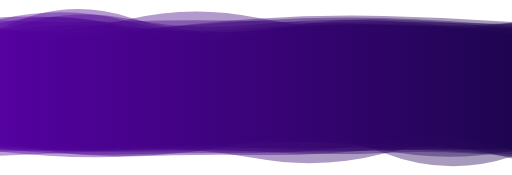
t = 0.00 s
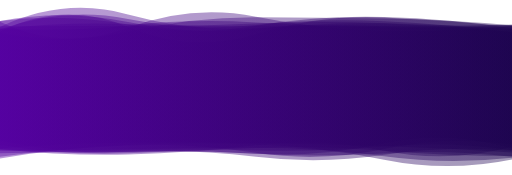
t = 1.04 s
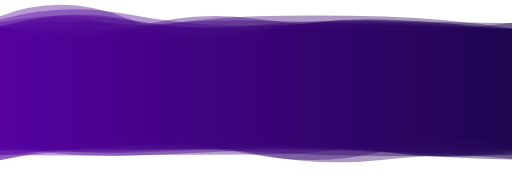
t = 2.08 s
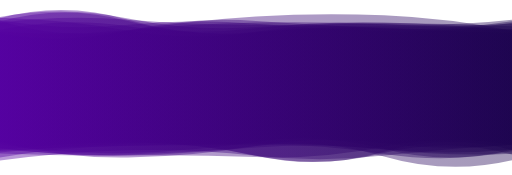
t = 3.13 s
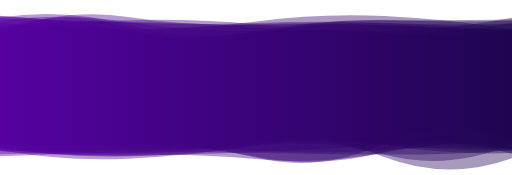
t = 4.17 s
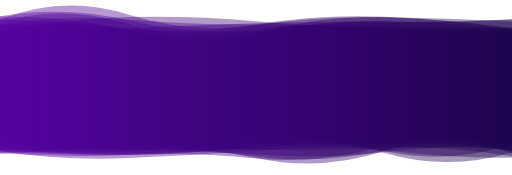
t = 5.21 s

The animated SVG that drew these frames (rendered in a browser with its animation timeline set to each time). Animation: 10 SMIL elements (animate=10); one cycle of 6.25 s, repeats indefinitely.

<svg xmlns="http://www.w3.org/2000/svg" xmlns:xlink="http://www.w3.org/1999/xlink" style="margin:auto;background:#ffffff;display:block;z-index:1;position:relative" width="1440" height="491" preserveAspectRatio="xMidYMid" viewBox="0 0 1440 491">
<g transform=""><linearGradient id="lg-0.6590519274487807" x1="0" x2="1" y1="0" y2="0">
  <stop stop-color="#5400a0" offset="0"></stop>
  <stop stop-color="#1d044f" offset="1"></stop>
</linearGradient><path d="M 0 0 M 0 427.379 Q 180 409.93 360 403.561 T 720 437.647 T 1080 425.079 T 1440 420.802 L 1440 81.4527 Q 1260 86.6182 1080 78.0681 T 720 69.3056 T 360 55.1472 T 0 62.9618 Z" fill="url(#lg-0.6590519274487807)" opacity="0.4">
  <animate attributeName="d" dur="6.25s" repeatCount="indefinite" keyTimes="0;0.333;0.667;1" calcmod="spline" keySplines="0.2 0 0.2 1;0.2 0 0.2 1;0.2 0 0.2 1" begin="0s" values="M0 0M 0 396.61668789263206Q 180 442.76743115245154 360 438.38922295017255T 720 397.20075238231084T 1080 429.7269496205481T 1440 439.7568937218361L 1440 97.30923056429381Q 1260 66.81901101479392 1080 57.70848860141811T 720 68.32511464481647T 360 52.088608836235096T 0 87.04075846978554Z;M0 0M 0 449.95245627203735Q 180 406.0069431727814 360 400.4779602286213T 720 432.1857963479797T 1080 448.4009054246667T 1440 446.488135456742L 1440 82.09417420197752Q 1260 68.80614827788858 1080 60.58286389440761T 720 70.74542887308021T 360 53.75305223716231T 0 77.7074451441512Z;M0 0M 0 406.5238897126237Q 180 413.55418998890354 360 406.4086023994173T 720 442.6932562741662T 1080 403.53253882388356T 1440 397.0714447230629L 1440 80.86010104622346Q 1260 103.07461655637387 1080 94.2225217711784T 720 67.97531292649421T 360 56.43516252523145T 0 49.33835749814898Z;M0 0M 0 396.61668789263206Q 180 442.76743115245154 360 438.38922295017255T 720 397.20075238231084T 1080 429.7269496205481T 1440 439.7568937218361L 1440 97.30923056429381Q 1260 66.81901101479392 1080 57.70848860141811T 720 68.32511464481647T 360 52.088608836235096T 0 87.04075846978554Z"></animate>
</path><path d="M 0 0 M 0 450.696 Q 180 427.215 360 422.404 T 720 437.225 T 1080 437.445 T 1440 406.692 L 1440 81.4987 Q 1260 75.6884 1080 67.6268 T 720 62.5787 T 360 84.6313 T 0 88.1586 Z" fill="url(#lg-0.6590519274487807)" opacity="0.4">
  <animate attributeName="d" dur="6.25s" repeatCount="indefinite" keyTimes="0;0.333;0.667;1" calcmod="spline" keySplines="0.2 0 0.2 1;0.2 0 0.2 1;0.2 0 0.2 1" begin="-0.625s" values="M0 0M 0 408.92303234330825Q 180 433.6420129615113 360 432.0804272052626T 720 408.4108720179672T 1080 417.0948556586924T 1440 451.03755590493387L 1440 82.60926278010385Q 1260 78.40535481695497 1080 71.32251593904013T 720 86.41208667626933T 360 77.7133675252245T 0 42.00612713045675Z;M0 0M 0 448.22423161375156Q 180 411.99360722687675 360 403.15343222849754T 720 434.3184771284798T 1080 419.1421202394283T 1440 394.7714924383464L 1440 80.85876830398144Q 1260 65.67912797603717 1080 63.45233780740742T 720 78.52664409903448T 360 57.41091908687801T 0 62.57220147348403Z;M0 0M 0 451.24150955756545Q 180 430.5742771076237 360 426.65381504385T 720 437.866477095414T 1080 441.4856260411784T 1440 409.32288297370934L 1440 81.63992058229482Q 1260 77.89771560309634 1080 68.54823484164169T 720 59.05846673663453T 360 90.63969384546414T 0 93.80634638777283Z;M0 0M 0 408.92303234330825Q 180 433.6420129615113 360 432.0804272052626T 720 408.4108720179672T 1080 417.0948556586924T 1440 451.03755590493387L 1440 82.60926278010385Q 1260 78.40535481695497 1080 71.32251593904013T 720 86.41208667626933T 360 77.7133675252245T 0 42.00612713045675Z"></animate>
</path><path d="M 0 0 M 0 406.577 Q 180 433.779 360 429.144 T 720 399.446 T 1080 418.529 T 1440 420.608 L 1440 85.9223 Q 1260 50.4086 1080 42.5778 T 720 46.3934 T 360 85.1641 T 0 58.8822 Z" fill="url(#lg-0.6590519274487807)" opacity="0.4">
  <animate attributeName="d" dur="6.25s" repeatCount="indefinite" keyTimes="0;0.333;0.667;1" calcmod="spline" keySplines="0.2 0 0.2 1;0.2 0 0.2 1;0.2 0 0.2 1" begin="-1.25s" values="M0 0M 0 436.21424923217Q 180 419.7136460130863 360 411.3788902359963T 720 443.38813411119844T 1080 422.8079390158647T 1440 418.7005336580062L 1440 79.35690549928236Q 1260 54.342252810578685 1080 46.1088875371216T 720 70.68590112981113T 360 76.78098793596308T 0 66.51782131385926Z;M0 0M 0 394.6668382482902Q 180 434.24646683801603 360 425.8551114386597T 720 445.5140452704138T 1080 436.84516959791995T 1440 423.6733562961995L 1440 68.55186452757704Q 1260 54.532176975245164 1080 52.1839659751127T 720 48.13625928676524T 360 88.06227349411182T 0 94.43040870725028Z;M0 0M 0 402.57646203321906Q 180 435.67769059949904 360 431.5426740017754T 720 393.51421443322226T 1080 417.9512186975778T 1440 420.8651511992994L 1440 86.80854774994896Q 1260 49.87760045558545 1080 42.10113636857636T 720 43.114069196966994T 360 86.29576203698983T 0 57.85139413605572Z;M0 0M 0 436.21424923217Q 180 419.7136460130863 360 411.3788902359963T 720 443.38813411119844T 1080 422.8079390158647T 1440 418.7005336580062L 1440 79.35690549928236Q 1260 54.342252810578685 1080 46.1088875371216T 720 70.68590112981113T 360 76.78098793596308T 0 66.51782131385926Z"></animate>
</path><path d="M 0 0 M 0 431.107 Q 180 438.998 360 436.701 T 720 441.324 T 1080 412.561 T 1440 407.507 L 1440 84.4015 Q 1260 66.9121 1080 62.7299 T 720 78.6185 T 360 72.0299 T 0 83.4558 Z" fill="url(#lg-0.6590519274487807)" opacity="0.4">
  <animate attributeName="d" dur="6.25s" repeatCount="indefinite" keyTimes="0;0.333;0.667;1" calcmod="spline" keySplines="0.2 0 0.2 1;0.2 0 0.2 1;0.2 0 0.2 1" begin="-1.875s" values="M0 0M 0 423.47415919014657Q 180 438.4973786162654 360 434.0685777564562T 720 447.8339549666617T 1080 432.3164668410235T 1440 403.6823047579627L 1440 87.01879438560317Q 1260 79.2087254458523 1080 72.57239219952282T 720 67.14012086483467T 360 41.774451936717014T 0 91.36378888861026Z;M0 0M 0 426.238836346574Q 180 419.97819624497413 360 411.92071623466734T 720 412.8686674223574T 1080 420.4795575483762T 1440 429.3224683740537L 1440 60.26370303712139Q 1260 92.24152946387265 1080 89.67211870235226T 720 46.46371889957399T 360 55.507257341109806T 0 80.28804038543944Z;M0 0M 0 436.6173372780466Q 180 439.3589563615574 360 438.60053909826877T 720 436.6244885884272T 1080 398.29999004546386T 1440 410.2683784855628L 1440 82.51221677238664Q 1260 58.03548175166882 1080 55.624855847776104T 720 86.90444481181561T 360 93.87066397343861T 0 77.74714262682019Z;M0 0M 0 423.47415919014657Q 180 438.4973786162654 360 434.0685777564562T 720 447.8339549666617T 1080 432.3164668410235T 1440 403.6823047579627L 1440 87.01879438560317Q 1260 79.2087254458523 1080 72.57239219952282T 720 67.14012086483467T 360 41.774451936717014T 0 91.36378888861026Z"></animate>
</path><path d="M 0 0 M 0 416.047 Q 180 439.426 360 436.295 T 720 409.429 T 1080 439.662 T 1440 450.167 L 1440 63.0507 Q 1260 92.3889 1080 87.2785 T 720 66.2353 T 360 68.5756 T 0 54.8713 Z" fill="url(#lg-0.6590519274487807)" opacity="0.4">
  <animate attributeName="d" dur="6.25s" repeatCount="indefinite" keyTimes="0;0.333;0.667;1" calcmod="spline" keySplines="0.2 0 0.2 1;0.2 0 0.2 1;0.2 0 0.2 1" begin="-2.5s" values="M0 0M 0 421.61445654671695Q 180 436.91514749042113 360 435.72726218434195T 720 403.0630446865987T 1080 445.785614526088T 1440 451.29856873186804L 1440 54.39803952426743Q 1260 100.4492624240574 1080 97.11831222736015T 720 71.17724680227155T 360 63.71116599763005T 0 43.01604897136153Z;M0 0M 0 419.6534471091677Q 180 417.68304797948406 360 413.32313827394296T 720 393.0651896220804T 1080 421.54012628336335T 1440 417.19348516791973L 1440 98.115764640001Q 1260 73.60075421280399 1080 71.76996622053679T 720 94.1737048381687T 360 53.34787646832473T 0 45.919448657159506Z;M0 0M 0 401.76248440323775Q 180 445.8671386685453 360 437.7501465761723T 720 425.7623214375069T 1080 423.9503303434748T 1440 447.2621404758882L 1440 85.24958753813559Q 1260 71.70974425472117 1080 62.03397890598282T 720 53.556545358601596T 360 81.05556301484992T 0 85.28651674176999Z;M0 0M 0 421.61445654671695Q 180 436.91514749042113 360 435.72726218434195T 720 403.0630446865987T 1080 445.785614526088T 1440 451.29856873186804L 1440 54.39803952426743Q 1260 100.4492624240574 1080 97.11831222736015T 720 71.17724680227155T 360 63.71116599763005T 0 43.01604897136153Z"></animate>
</path><path d="M 0 0 M 0 399.163 Q 180 445.138 360 442.157 T 720 410.692 T 1080 403.099 T 1440 406.819 L 1440 91.091 Q 1260 86.9835 1080 78.5957 T 720 58.4113 T 360 84.5571 T 0 92.4979 Z" fill="url(#lg-0.6590519274487807)" opacity="0.4">
  <animate attributeName="d" dur="6.25s" repeatCount="indefinite" keyTimes="0;0.333;0.667;1" calcmod="spline" keySplines="0.2 0 0.2 1;0.2 0 0.2 1;0.2 0 0.2 1" begin="-3.125s" values="M0 0M 0 398.54020414966305Q 180 445.1731857946787 360 442.29783395130426T 720 409.9959480846005T 1080 402.9548046565151T 1440 406.3061574285065L 1440 91.30942450012378Q 1260 87.66175420516645 1080 79.19921400485572T 720 58.1663346816907T 360 85.45512756316708T 0 93.27109174550296Z;M0 0M 0 429.9302238625637Q 180 443.3836453893007 360 435.1935753752069T 720 445.0730981596065T 1080 410.2312287472769T 1440 432.14858203086766L 1440 80.30100425719809Q 1260 53.47560366169151 1080 48.779032295346326T 720 70.51621976495838T 360 40.18942359769474T 0 54.29911332864401Z;M0 0M 0 445.0494425679306Q 180 414.8234561214733 360 407.27314996656344T 720 405.90658945586836T 1080 448.5098302048382T 1440 447.69442979031203L 1440 72.86289789921952Q 1260 88.7555659311942 1080 85.71095968570822T 720 46.45775686708751T 360 77.80316396914318T 0 60.3591745998971Z;M0 0M 0 398.54020414966305Q 180 445.1731857946787 360 442.29783395130426T 720 409.9959480846005T 1080 402.9548046565151T 1440 406.3061574285065L 1440 91.30942450012378Q 1260 87.66175420516645 1080 79.19921400485572T 720 58.1663346816907T 360 85.45512756316708T 0 93.27109174550296Z"></animate>
</path><path d="M 0 0 M 0 423.962 Q 180 414.423 360 411.399 T 720 406.388 T 1080 432.49 T 1440 424.346 L 1440 72.6468 Q 1260 64.9305 1080 63.8302 T 720 75.9912 T 360 51.852 T 0 47.0129 Z" fill="url(#lg-0.6590519274487807)" opacity="0.4">
  <animate attributeName="d" dur="6.25s" repeatCount="indefinite" keyTimes="0;0.333;0.667;1" calcmod="spline" keySplines="0.2 0 0.2 1;0.2 0 0.2 1;0.2 0 0.2 1" begin="-3.75s" values="M0 0M 0 428.6434245323744Q 180 396.9838412881021 360 393.7126465166607T 720 403.4003291680442T 1080 431.64234388533487T 1440 437.13670483414865L 1440 84.78085484713077Q 1260 69.7076741915805 1080 69.33937261828211T 720 69.10452616005506T 360 39.77747129182447T 0 45.982960492132435Z;M0 0M 0 414.0200243509332Q 180 451.4563504501679 360 448.9596831154464T 720 412.73170428737825T 1080 434.29040683869295T 1440 397.1818229768207L 1440 46.87847756096039Q 1260 54.78544142279522 1080 52.13055429351007T 720 90.61598658974663T 360 77.4940528856286T 0 49.200133935504226Z;M0 0M 0 412.36916409805156Q 180 404.3211674318131 360 403.5499027445122T 720 401.42363177516097T 1080 401.4119710740577T 1440 424.23821131675584L 1440 68.70128917970331Q 1260 83.78686699267895 1080 74.4940525897297T 720 81.91791152712361T 360 40.049236333639584T 0 87.80547336331051Z;M0 0M 0 428.6434245323744Q 180 396.9838412881021 360 393.7126465166607T 720 403.4003291680442T 1080 431.64234388533487T 1440 437.13670483414865L 1440 84.78085484713077Q 1260 69.7076741915805 1080 69.33937261828211T 720 69.10452616005506T 360 39.77747129182447T 0 45.982960492132435Z"></animate>
</path><path d="M 0 0 M 0 418.129 Q 180 440.291 360 434.471 T 720 413.674 T 1080 419.46 T 1440 431.338 L 1440 65.4361 Q 1260 76.5475 1080 74.0783 T 720 88.9908 T 360 55.1944 T 0 50.8161 Z" fill="url(#lg-0.6590519274487807)" opacity="0.4">
  <animate attributeName="d" dur="6.25s" repeatCount="indefinite" keyTimes="0;0.333;0.667;1" calcmod="spline" keySplines="0.2 0 0.2 1;0.2 0 0.2 1;0.2 0 0.2 1" begin="-4.375s" values="M0 0M 0 412.8077652496256Q 180 418.0660687070022 360 415.5474962744129T 720 429.05536281594686T 1080 441.78977188063385T 1440 436.63091790656836L 1440 92.72304809520216Q 1260 55.89755334879429 1080 50.071158201267735T 720 87.53560934950525T 360 51.755857302225365T 0 44.06237984701437Z;M0 0M 0 421.3850091779527Q 180 453.8880873503562 360 446.04756534868557T 720 404.2641226452654T 1080 405.8002686082226T 1440 428.0992187144193L 1440 48.743111659843635Q 1260 89.1803916429406 1080 88.76488922135735T 720 89.88100321869416T 360 57.29789792144635T 0 54.94774596215427Z;M0 0M 0 426.8796006381039Q 180 450.33676808466464 360 442.5691320190731T 720 436.03654340295384T 1080 414.3634751550578T 1440 446.0961646886391L 1440 57.573453416427554Q 1260 47.683339474485294 1080 43.743123449259286T 720 48.37630467315796T 360 93.69700618940243T 0 80.14077297978983Z;M0 0M 0 412.8077652496256Q 180 418.0660687070022 360 415.5474962744129T 720 429.05536281594686T 1080 441.78977188063385T 1440 436.63091790656836L 1440 92.72304809520216Q 1260 55.89755334879429 1080 50.071158201267735T 720 87.53560934950525T 360 51.755857302225365T 0 44.06237984701437Z"></animate>
</path><path d="M 0 0 M 0 421.479 Q 180 400.573 360 399.713 T 720 437.907 T 1080 430.106 T 1440 434.419 L 1440 54.9346 Q 1260 75.4453 1080 68.2439 T 720 88.6776 T 360 85.7367 T 0 48.3534 Z" fill="url(#lg-0.6590519274487807)" opacity="0.4">
  <animate attributeName="d" dur="6.25s" repeatCount="indefinite" keyTimes="0;0.333;0.667;1" calcmod="spline" keySplines="0.2 0 0.2 1;0.2 0 0.2 1;0.2 0 0.2 1" begin="-5s" values="M0 0M 0 420.732417384841Q 180 439.8036310498279 360 435.5416115491765T 720 404.8043911207202T 1080 423.17540579890124T 1440 410.57958907005116L 1440 71.51774912958928Q 1260 56.7724007402833 1080 47.34705099194164T 720 95.55521652217939T 360 73.7865510457683T 0 92.59606939151439Z;M0 0M 0 421.54373110518117Q 180 397.1958443769161 360 396.6289264275688T 720 440.7566171079792T 1080 430.70301261950914T 1440 436.471113939085L 1440 53.507019000935514Q 1260 77.0526977354222 1080 70.04277484652096T 720 88.0855974207096T 360 86.76541628934743T 0 44.54485502582Z;M0 0M 0 394.73214477757654Q 180 422.0815819895618 360 420.13413400739205T 720 439.113976301844T 1080 422.0498316607411T 1440 424.2884359772836L 1440 85.11489506547906Q 1260 60.076457986693114 1080 57.807831700755656T 720 93.49286722223172T 360 85.89483077125374T 0 46.104449132243275Z;M0 0M 0 420.732417384841Q 180 439.8036310498279 360 435.5416115491765T 720 404.8043911207202T 1080 423.17540579890124T 1440 410.57958907005116L 1440 71.51774912958928Q 1260 56.7724007402833 1080 47.34705099194164T 720 95.55521652217939T 360 73.7865510457683T 0 92.59606939151439Z"></animate>
</path><path d="M 0 0 M 0 441.815 Q 180 413.072 360 409.557 T 720 403.641 T 1080 418.927 T 1440 419.689 L 1440 59.4185 Q 1260 85.7979 1080 79.3214 T 720 90.7404 T 360 59.366 T 0 60.7208 Z" fill="url(#lg-0.6590519274487807)" opacity="0.4">
  <animate attributeName="d" dur="6.25s" repeatCount="indefinite" keyTimes="0;0.333;0.667;1" calcmod="spline" keySplines="0.2 0 0.2 1;0.2 0 0.2 1;0.2 0 0.2 1" begin="-5.625s" values="M0 0M 0 414.77263608765145Q 180 439.3707770417458 360 433.0128193688869T 720 438.82178797642234T 1080 397.75841002511174T 1440 416.53865774474116L 1440 71.09563619548558Q 1260 67.56496687977977 1080 67.22930111695936T 720 67.76910506100904T 360 71.06590360962T 0 87.21616832767387Z;M0 0M 0 445.70386650923973Q 180 406.88988743673644 360 402.5534890906125T 720 402.51278835204573T 1080 424.5958669819249T 1440 418.27570442260753L 1440 60.17045989521378Q 1260 96.63926246821066 1080 89.72815237113585T 720 88.65193133223013T 360 50.992076452627174T 0 51.1782114063399Z;M0 0M 0 428.0569696350076Q 180 434.9423307051454 360 434.3326922408896T 720 407.6337812766643T 1080 398.8732569002246T 1440 424.6882423000402L 1440 56.75819706079517Q 1260 47.44493182846124 1080 42.50611703963011T 720 98.12866133908915T 360 88.98977550573926T 0 94.47904901229776Z;M0 0M 0 414.77263608765145Q 180 439.3707770417458 360 433.0128193688869T 720 438.82178797642234T 1080 397.75841002511174T 1440 416.53865774474116L 1440 71.09563619548558Q 1260 67.56496687977977 1080 67.22930111695936T 720 67.76910506100904T 360 71.06590360962T 0 87.21616832767387Z"></animate>
</path></g>
</svg>
